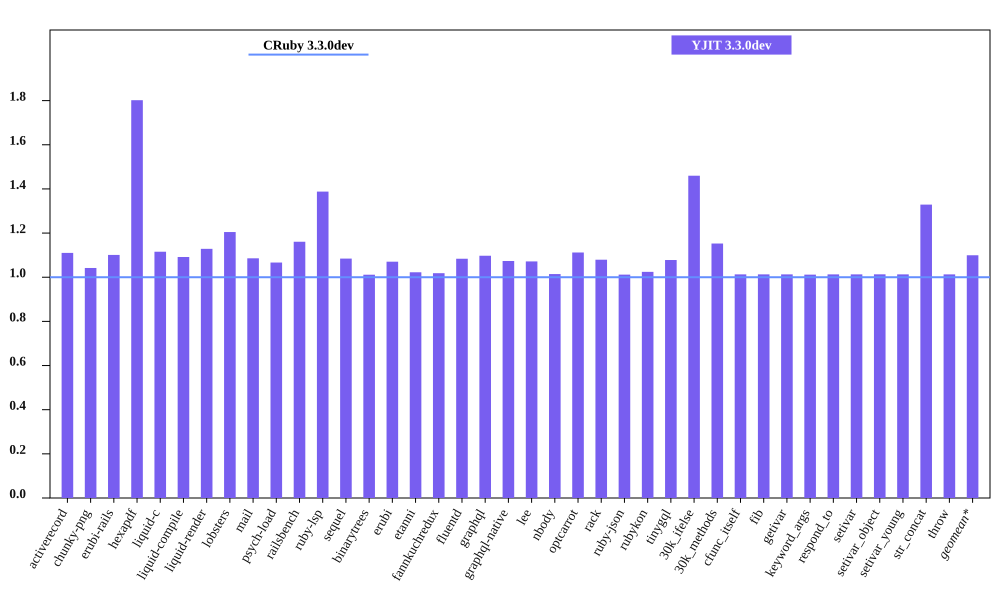

The table this chart was drawn from, first rows:
bench, CRuby 3.3.0dev mem (MiB), YJIT 3.3.0dev mem (MiB), Inline Code, Outlined Code, YJIT Mem overhead
activerecord, 48.85, 54.23, 1, 1
chunky-png, 59.58, 62.07, 1, 1
erubi-rails, 88.28, 97.2, 2, 2
hexapdf, 154.8, 278.8, 2, 2
liquid-c, 36.59, 40.81, 1, 1
liquid-compile, 33.33, 36.38, 1, 1
liquid-render, 34.39, 38.81, 1, 1
lobsters, 276.3, 332.8, 8, 7
mail, 51.11, 55.48, 1, 1
psych-load, 35.16, 37.5, 1, 1
railsbench, 90.12, 104.6, 3, 3
ruby-lsp, 94.66, 131.4, 5, 5
sequel, 37.33, 40.48, 1, 1
binarytrees, 26.38, 26.68, 1, 1
erubi, 29.47, 31.55, 1, 1
etanni, 23.3, 23.83, 1, 1
fannkuchredux, 20.1, 20.46, 1, 1
fluentd, 606.4, 657.2, 1, 1
graphql, 39.48, 43.32, 1, 1
graphql-native, 36.88, 39.59, 1, 1
lee, 34.2, 36.64, 1, 1
nbody, 20.16, 20.45, 1, 1
optcarrot, 60.81, 67.62, 1, 1
rack, 29.44, 31.78, 1, 1
ruby-json, 21.16, 21.41, 1, 1
rubykon, 47.33, 48.48, 1, 1
tinygql, 27.86, 30.03, 1, 1
30k_ifelse, 63.59, 92.82, 5, 5
30k_methods, 51.38, 59.22, 2, 2
cfunc_itself, 20.25, 20.51, 1, 1
fib, 20.18, 20.45, 1, 1
getivar, 20.25, 20.51, 1, 1
keyword_args, 20.25, 20.49, 1, 1
respond_to, 20.25, 20.51, 1, 1
setivar, 20.23, 20.49, 1, 1
setivar_object, 20.23, 20.49, 1, 1
setivar_young, 20.23, 20.49, 1, 1
str_concat, 46.26, 61.48, 1, 1
throw, 20.25, 20.51, 1, 1
